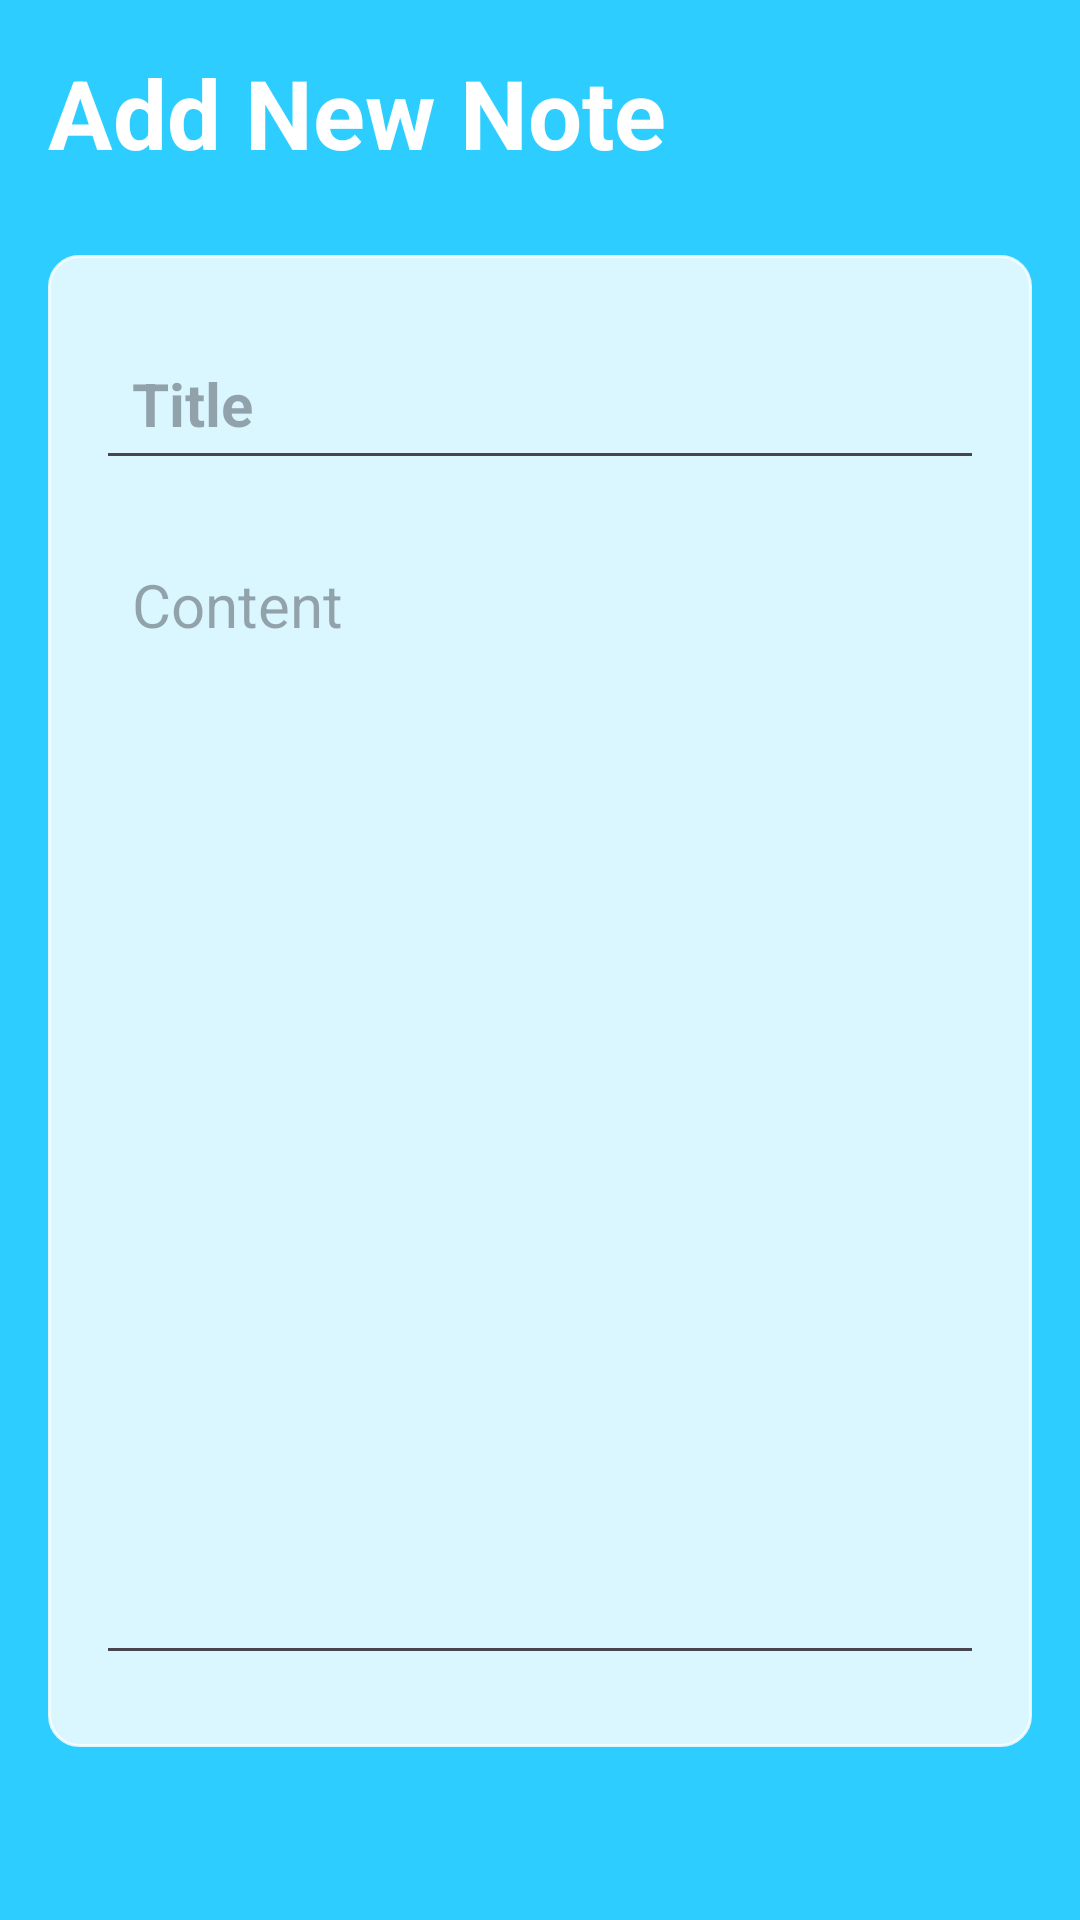

Produce the Android XML layout that renders to this screen, including the resource entries it uses.
<!-- AndroidManifest.xml: application theme Theme.NoteWhiz -->
<!-- res/layout/activity_note_details.xml -->
<?xml version="1.0" encoding="utf-8"?>
<RelativeLayout xmlns:android="http://schemas.android.com/apk/res/android"
    xmlns:app="http://schemas.android.com/apk/res-auto"
    xmlns:tools="http://schemas.android.com/tools"
    android:layout_width="match_parent"
    android:layout_height="match_parent"
    android:background="@color/myPrimaryColor"
    android:padding="16dp"
    tools:context=".NoteDetailsActivity">
    <RelativeLayout
        android:id="@+id/title_barLayout"
        android:layout_width="match_parent"
        android:layout_height="wrap_content">
        <TextView
            android:layout_width="wrap_content"
            android:layout_height="wrap_content"
            android:text="Add New Note"
            android:id="@+id/page_title"
            android:textStyle="bold"
            android:textSize="32sp"
            android:textColor="@color/white"/>
        <ImageButton
            android:layout_width="wrap_content"
            android:layout_height="wrap_content"
            android:src="@drawable/baseline_done_24"
            android:id="@+id/save_noteBtn"
            android:layout_alignParentEnd="true"
            android:layout_centerVertical="true"
            android:background="?attr/selectableItemBackgroundBorderless"
            app:tint="@color/white" />
    </RelativeLayout>
    <LinearLayout
        android:layout_width="match_parent"
        android:layout_height="wrap_content"
        android:orientation="vertical"
        android:padding="16dp"
        android:layout_marginVertical="26dp"
        android:backgroundTint="#D2FFFFFF"
        android:layout_below="@id/title_barLayout"
        android:background="@drawable/rounded_corner">

        <EditText
            android:layout_width="match_parent"
            android:layout_height="wrap_content"
            android:id="@+id/notes_titleText"
            android:hint="Title"
            android:textSize="20sp"
            android:textStyle="bold"
            android:layout_marginVertical="8dp"
            android:padding="12dp"
            android:textColor="@color/black"/>

        <EditText
            android:layout_width="match_parent"
            android:layout_height="wrap_content"
            android:id="@+id/notes_contentText"
            android:hint="Content"
            android:textSize="20sp"
            android:layout_marginVertical="8dp"
            android:padding="12dp"
            android:minLines="15"
            android:gravity="top"
            android:textColor="@color/black"/>
    </LinearLayout>


    <com.google.android.material.button.MaterialButton
        android:layout_width="wrap_content"
        android:layout_height="wrap_content"
        android:id="@+id/deleteNote_btn"
        android:layout_centerHorizontal="true"
        android:layout_alignParentBottom="true"
        android:text="DELETE"
        android:backgroundTint="#BFFF5656"
        android:visibility="gone"
        />

</RelativeLayout>
<!-- resources referenced by this layout -->
<resources>
  <color name="black">#FF000000</color>
  <color name="myPrimaryColor">#2DCEFF</color>
  <color name="white">#FFFFFFFF</color>
  <!-- drawable rounded_corner (drawable) -->
  <?xml version="1.0" encoding="utf-8"?>
  <shape xmlns:android="http://schemas.android.com/apk/res/android"
      android:shape="rectangle">
      <corners android:radius="10dp" ></corners>
      <stroke android:width="1dp"
          android:color="@color/myPrimaryColor"/>
  </shape>
  <style name="Theme.NoteWhiz" parent="Base.Theme.NoteWhiz" />
  <style name="Base.Theme.NoteWhiz" parent="Theme.Material3.DayNight.NoActionBar">
          
           <item name="colorPrimary">@color/myPrimaryColor</item>
          <item name="colorPrimaryVariant">@color/myPrimaryColor</item>
          <item name="android:statusBarColor" tools:targetApi="l">@color/myPrimaryColor</item>
  
      </style>
</resources>
